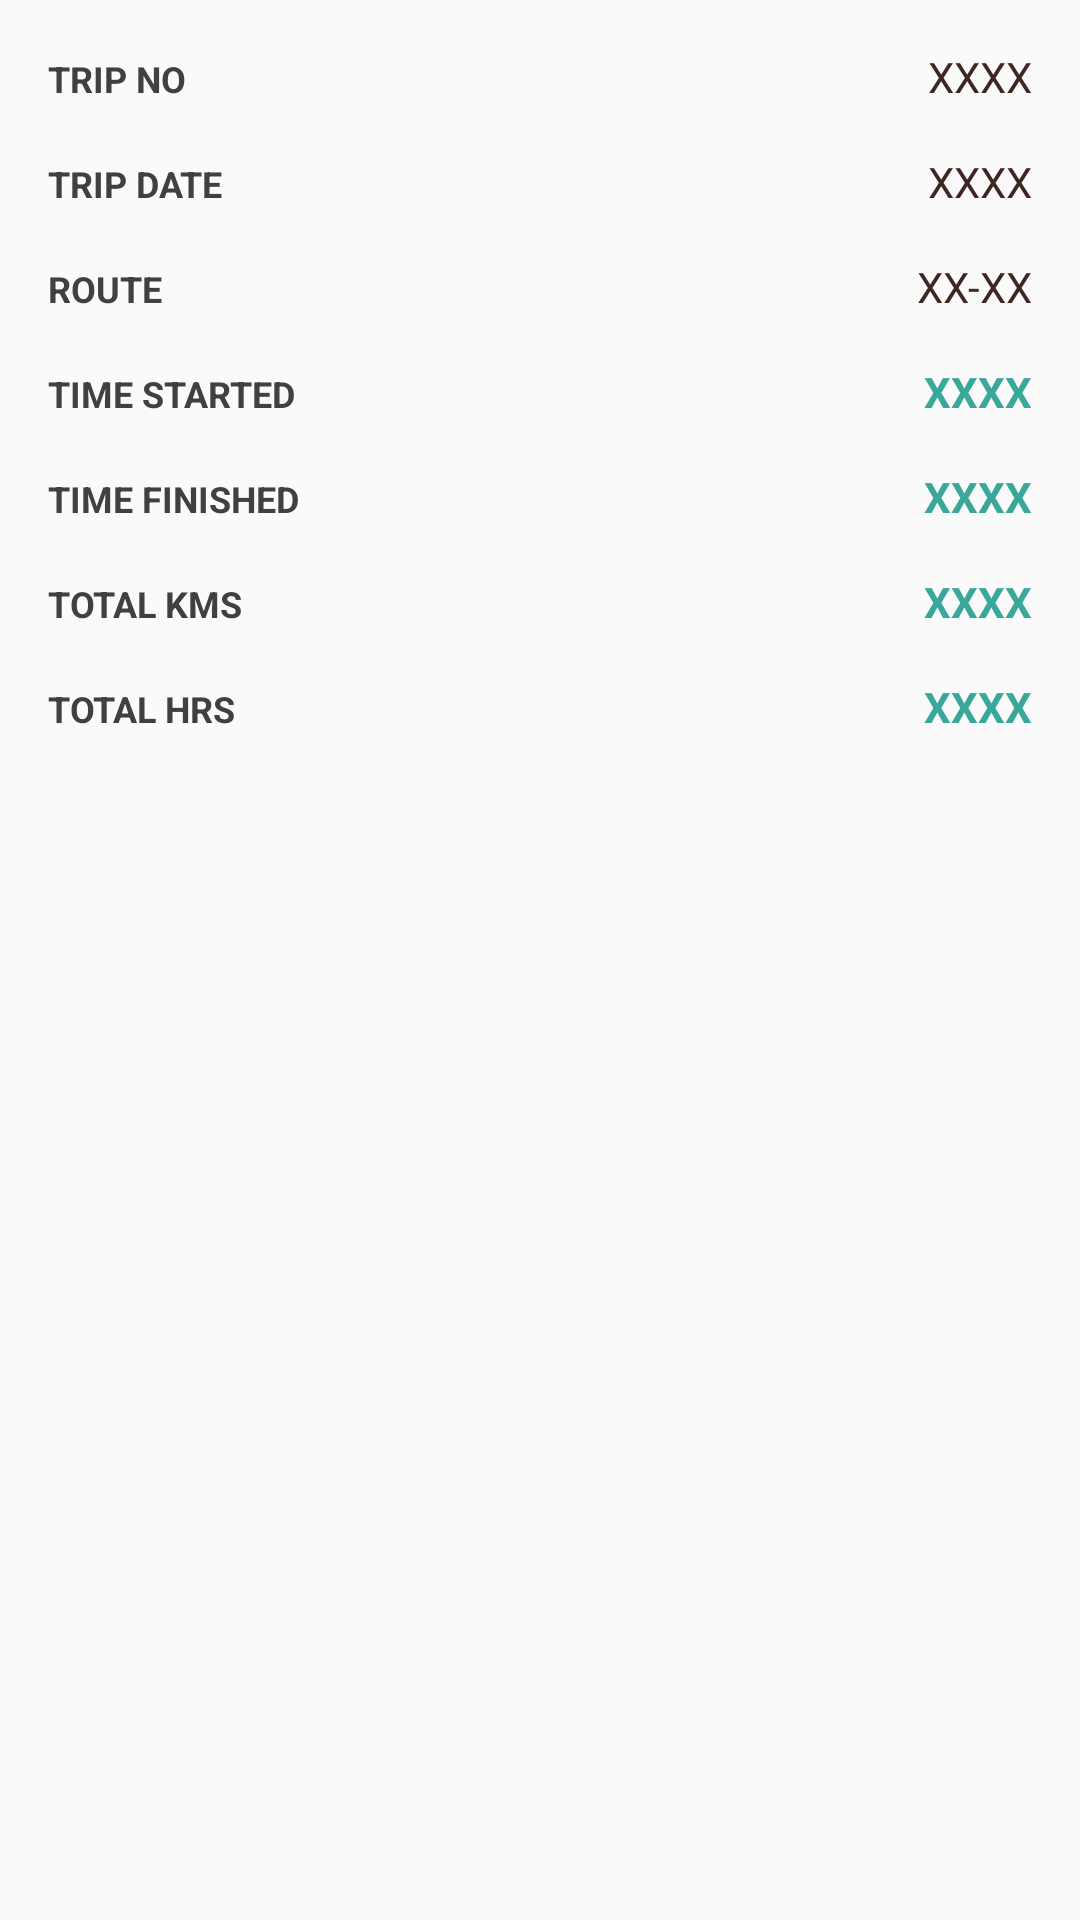

Here is an Android app screen rendered from its layout file. Give the layout XML and the strings, colors and styles it references.
<!-- AndroidManifest.xml: application theme AppTheme -->
<!-- res/layout/activity_result.xml -->
<?xml version="1.0" encoding="utf-8"?>
<LinearLayout xmlns:android="http://schemas.android.com/apk/res/android"
    android:orientation="vertical" android:layout_width="match_parent"
    android:layout_height="match_parent">

        <RelativeLayout android:id="@+id/am_ll"
            android:layout_width="match_parent"
            android:layout_height="wrap_content"
            android:orientation="horizontal"
            android:background="@color/colorPrimary"
            android:visibility="gone">

        <TextView android:layout_width="match_parent"
            android:layout_height="wrap_content"
            android:text="Duty Summary"
            android:textAllCaps="true"
            android:textSize="16sp"
            android:textColor="@color/colorWhite"
            android:background="@color/colorPrimary"
            android:padding="12dp"
            android:gravity="center"
            android:textStyle="bold"/>

            <TextView android:id="@+id/ar_tv_next_duty"
                android:layout_width="wrap_content"
                android:layout_height="wrap_content"
                android:text="@string/home"
                android:textSize="12sp"
                android:textAllCaps="true"
                android:textColor="@color/colorWhite"
                android:background="@drawable/rect_white_stroke_bg"
                android:gravity="center"
                android:padding="6dp"
                android:layout_centerVertical="true"
                android:layout_alignParentRight="true"
                android:layout_alignParentEnd="true"
                android:layout_marginRight="8dp"/>
    </RelativeLayout>

    <LinearLayout android:layout_width="match_parent"
        android:layout_height="wrap_content"
        android:orientation="horizontal"
        android:padding="8dp"
        android:layout_marginLeft="8dp"
        android:layout_marginRight="8dp"
        android:layout_marginTop="8dp">

        <TextView
            android:layout_width="wrap_content"
            android:layout_height="wrap_content"
            android:text="@string/trip_id"
            android:textColor="@color/colorAsh"
            android:textSize="12sp"
            android:textAllCaps="true"
            android:textStyle="bold"
            android:layout_weight="1"
            android:gravity="left"/>
        <TextView android:id="@+id/ar_tv_tripId"
            android:layout_width="wrap_content"
            android:layout_height="wrap_content"
            android:text="XXXX"
            android:textColor="@color/colorPrimary"
            android:textSize="14sp"
            android:layout_weight="1"
            android:gravity="right"/>

        </LinearLayout>
    <LinearLayout android:layout_width="match_parent"
        android:layout_height="wrap_content"
        android:orientation="horizontal"
        android:padding="8dp"
        android:layout_marginLeft="8dp"
        android:layout_marginRight="8dp">

        <TextView android:layout_width="wrap_content"
            android:layout_height="wrap_content"
            android:text="@string/tripDate"
            android:textColor="@color/colorAsh"
            android:textSize="12sp"
            android:textAllCaps="true"
            android:textStyle="bold"
            android:layout_weight="1"
            android:gravity="left"/>
        <TextView android:id="@+id/ar_tv_tripDate"
            android:layout_width="wrap_content"
            android:layout_height="wrap_content"
            android:text="XXXX"
            android:textColor="@color/colorPrimary"
            android:textSize="14sp"
            android:layout_weight="1"
            android:gravity="right"/>

    </LinearLayout>

    <LinearLayout android:layout_width="match_parent"
        android:layout_height="wrap_content"
        android:orientation="horizontal"
        android:padding="8dp"
        android:layout_marginLeft="8dp"
        android:layout_marginRight="8dp">

        <TextView android:layout_width="wrap_content"
            android:layout_height="wrap_content"
            android:text="@string/Route"
            android:textColor="@color/colorAsh"
            android:textSize="12sp"
            android:textAllCaps="true"
            android:textStyle="bold"
            android:layout_weight="1"
            android:gravity="left"/>
        <TextView android:id="@+id/ar_tv_route"
            android:layout_width="wrap_content"
            android:layout_height="wrap_content"
            android:text="XX-XX"
            android:textColor="@color/colorPrimary"
            android:textSize="14sp"
            android:layout_weight="1"
            android:gravity="right"/>

    </LinearLayout>

    <LinearLayout android:layout_width="match_parent"
        android:layout_height="wrap_content"
        android:orientation="horizontal"
        android:padding="8dp"
        android:layout_marginLeft="8dp"
        android:layout_marginRight="8dp">

        <TextView android:layout_width="wrap_content"
            android:layout_height="wrap_content"
            android:text="@string/time_started"
            android:textColor="@color/colorAsh"
            android:textSize="12sp"
            android:textAllCaps="true"
            android:textStyle="bold"
            android:layout_weight="1"
            android:gravity="left"/>
        <TextView android:id="@+id/ar_tv_startingTime"
            android:layout_width="wrap_content"
            android:layout_height="wrap_content"
            android:text="XXXX"
            android:textColor="@color/colorAccent"
            android:textSize="14sp"
            android:layout_weight="1"
            android:gravity="right"
            android:textStyle="bold"/>

    </LinearLayout>

    <LinearLayout android:layout_width="match_parent"
        android:layout_height="wrap_content"
        android:orientation="horizontal"
        android:padding="8dp"
        android:layout_marginLeft="8dp"
        android:layout_marginRight="8dp">

        <TextView android:layout_width="wrap_content"
            android:layout_height="wrap_content"
            android:text="@string/time_ended"
            android:textColor="@color/colorAsh"
            android:textSize="12sp"
            android:textAllCaps="true"
            android:textStyle="bold"
            android:layout_weight="1"
            android:gravity="left"/>
        <TextView android:id="@+id/ar_tv_endingTime"
            android:layout_width="wrap_content"
            android:layout_height="wrap_content"
            android:text="XXXX"
            android:textColor="@color/colorAccent"
            android:textSize="14sp"
            android:layout_weight="1"
            android:gravity="right"
            android:textStyle="bold"/>

    </LinearLayout>

    <LinearLayout android:layout_width="match_parent"
        android:layout_height="wrap_content"
        android:orientation="horizontal"
        android:padding="8dp"
        android:layout_marginLeft="8dp"
        android:layout_marginRight="8dp">

        <TextView android:layout_width="wrap_content"
            android:layout_height="wrap_content"
            android:text="@string/total_kms"
            android:textColor="@color/colorAsh"
            android:textSize="12sp"
            android:textAllCaps="true"
            android:textStyle="bold"
            android:layout_weight="1"
            android:gravity="left"/>
        <TextView android:id="@+id/ar_tv_total_kms"
            android:layout_width="wrap_content"
            android:layout_height="wrap_content"
            android:text="XXXX"
            android:textColor="@color/colorAccent"
            android:textSize="14sp"
            android:layout_weight="1"
            android:gravity="right"
            android:textStyle="bold"/>

    </LinearLayout>
    <LinearLayout android:layout_width="match_parent"
        android:layout_height="wrap_content"
        android:orientation="horizontal"
        android:padding="8dp"
        android:layout_marginLeft="8dp"
        android:layout_marginRight="8dp">

        <TextView android:layout_width="wrap_content"
            android:layout_height="wrap_content"
            android:text="@string/total_hrs"
            android:textColor="@color/colorAsh"
            android:textSize="12sp"
            android:textAllCaps="true"
            android:textStyle="bold"
            android:layout_weight="1"
            android:gravity="left"/>
        <TextView android:id="@+id/ar_tv_total_hrs"
            android:layout_width="wrap_content"
            android:layout_height="wrap_content"
            android:text="XXXX"
            android:textColor="@color/colorAccent"
            android:textSize="14sp"
            android:layout_weight="1"
            android:gravity="right"
            android:textStyle="bold"/>

    </LinearLayout>

    <TextView android:id="@+id/ar_tv_retry"
        android:layout_width="wrap_content"
        android:layout_height="wrap_content"
        android:layout_gravity="center"
        android:text="@string/retry"
        android:textColor="@color/colorWhite"
        android:textSize="15sp"
        android:textAllCaps="true"
        android:textStyle="bold"
        android:background="@drawable/rect_solid_orng_bg"
        android:padding="16dp"
        android:layout_margin="16dp"
        android:visibility="gone"/>

    <TextView android:id="@+id/ar_tv_save_data"
        android:layout_width="wrap_content"
        android:layout_height="wrap_content"
        android:layout_gravity="center"
        android:text="@string/save_data"
        android:textColor="@color/colorWhite"
        android:textSize="15sp"
        android:textAllCaps="true"
        android:textStyle="bold"
        android:background="@drawable/rect_solid_orng_bg"
        android:padding="16dp"
        android:layout_margin="16dp"
        android:visibility="gone"/>

</LinearLayout>
<!-- resources referenced by this layout -->
<resources>
  <color name="colorAccent">#39a799</color>
  <color name="colorAsh">#414040</color>
  <color name="colorPrimary">#3e2723</color>
  <color name="colorWhite">#ffffff</color>
  <!-- drawable rect_solid_orng_bg (drawable) -->
  <?xml version="1.0" encoding="utf-8"?>
  <shape android:shape="rectangle"
      xmlns:android="http://schemas.android.com/apk/res/android" >
      <corners android:radius="2dp"/>
      <solid android:color="@color/colorAccent"/>
  </shape>
  <!-- drawable rect_white_stroke_bg (drawable) -->
  <?xml version="1.0" encoding="utf-8"?>
  <shape android:shape="rectangle"
      xmlns:android="http://schemas.android.com/apk/res/android" >
      <stroke android:color="@color/colorWhite" android:width="1dp"/>
  </shape>
  <string name="Route">Route</string>
  <string name="home">Home</string>
  <string name="retry">Retry</string>
  <string name="save_data">Save Data</string>
  <string name="time_ended">Time Finished</string>
  <string name="time_started">Time Started</string>
  <string name="total_hrs">Total Hrs</string>
  <string name="total_kms">Total Kms</string>
  <string name="tripDate">Trip Date</string>
  <string name="trip_id">Trip No</string>
  <style name="AppTheme" parent="Theme.AppCompat.Light.NoActionBar">
          
          <item name="colorPrimary">@color/colorPrimary</item>
          <item name="colorPrimaryDark">@color/colorPrimaryDark</item>
          <item name="colorAccent">@color/colorAccent</item>
      </style>
  <color name="colorPrimaryDark">#261815</color>
</resources>
